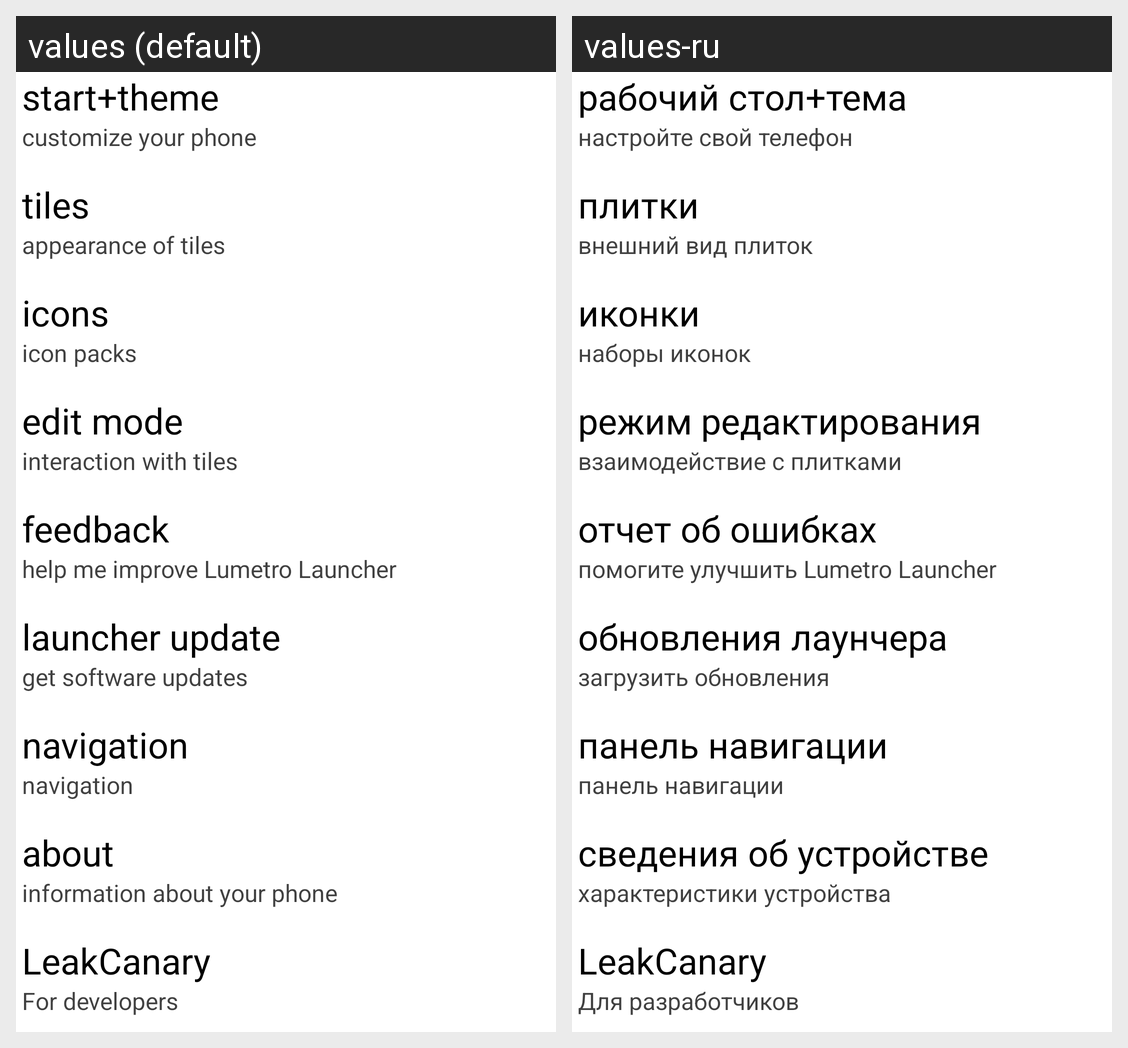

Strings drawn on this Android screen and how each of the app's shown locales translates them:
Android screen res/layout/available_settings_list.xml rendered under 2 locales, left to right: values (default), values-ru. Device: Nexus 5 (rendered at 1080×1920; each locale shown at half size, 540×960, under a caption strip naming it); theme Base.Theme.MPL.
Strings drawn on this screen, with the default value and each locale's value (text and hints the layout hard-codes, and strings that could not be matched under every locale, appear in the picture but are not listed):

start_theme
  values: start+theme
  values-ru: рабочий стол+тема

start_theme_sub
  values: customize your phone
  values-ru: настройте свой телефон

tiles
  values: tiles
  values-ru: плитки

tiles_sub
  values: appearance of tiles
  values-ru: внешний вид плиток

icons
  values: icons
  values-ru: иконки

icons_sub
  values: icon packs
  values-ru: наборы иконок

editmode
  values: edit mode
  values-ru: режим редактирования

editmode_sub
  values: interaction with tiles
  values-ru: взаимодействие с плитками

feedback
  values: feedback
  values-ru: отчет об ошибках

feedback_sub
  values: help me improve Lumetro Launcher
  values-ru: помогите улучшить Lumetro Launcher

launcher_update
  values: launcher update
  values-ru: обновления лаунчера

launcher_update_sub
  values: get software updates
  values-ru: загрузить обновления

navbar_label
  values: navigation
  values-ru: панель навигации

about
  values: about
  values-ru: сведения об устройстве

about_sub
  values: information about your phone
  values-ru: характеристики устройства

for_developers
  values: For developers
  values-ru: Для разработчиков
